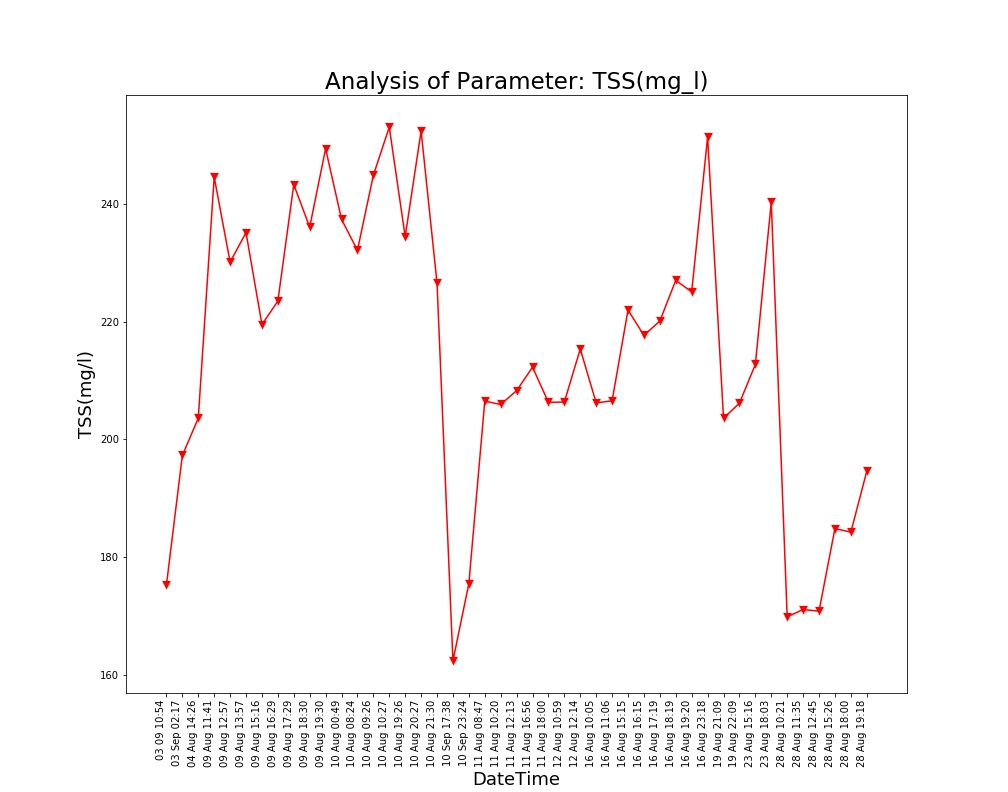

The file beside this chart, header and first rows:
Unnamed: 0, DateTime, Date, Time, TSS(mg/l)
0.0, 04 Aug 14:26, 04 Aug 2021, 14:26:24, 203.6
1.0, 09 Aug 11:41, 09 Aug 2021, 11:41:48, 244.5
2.0, 09 Aug 12:57, 09 Aug 2021, 12:57:04, 230.1
3.0, 09 Aug 13:57, 09 Aug 2021, 13:57:19, 235.1
4.0, 09 Aug 15:16, 09 Aug 2021, 15:16:19, 219.5
5.0, 09 Aug 16:29, 09 Aug 2021, 16:29:24, 223.5
6.0, 09 Aug 17:29, 09 Aug 2021, 17:29:51, 243.2
7.0, 09 Aug 18:30, 09 Aug 2021, 18:30:16, 236
8.0, 09 Aug 19:30, 09 Aug 2021, 19:30:40, 249.3
9.0, 10 Aug 00:49, 10 Aug 2021, 00:49:39, 237.4
10.0, 10 Aug 08:24, 10 Aug 2021, 08:24:01, 232.1
11.0, 10 Aug 09:26, 10 Aug 2021, 09:26:56, 244.8
12.0, 10 Aug 10:27, 10 Aug 2021, 10:27:28, 253
13.0, 10 Aug 19:26, 10 Aug 2021, 19:26:33, 234.4
14.0, 10 Aug 20:27, 10 Aug 2021, 20:27:03, 252.3
15.0, 10 Aug 21:30, 10 Aug 2021, 21:30:23, 226.5
16.0, 11 Aug 08:47, 11 Aug 2021, 08:47:06, 206.5
17.0, 11 Aug 10:20, 11 Aug 2021, 10:20:04, 205.9
18.0, 11 Aug 12:13, 11 Aug 2021, 12:13:36, 208.3
19.0, 11 Aug 16:56, 11 Aug 2021, 16:56:21, 212.3
20.0, 11 Aug 18:00, 11 Aug 2021, 18:00:02, 206.3
21.0, 12 Aug 10:59, 12 Aug 2021, 10:59:37, 206.3
22.0, 12 Aug 12:14, 12 Aug 2021, 12:14:31, 215.3
23.0, 16 Aug 10:05, 16 Aug 2021, 10:05:25, 206.2
24.0, 16 Aug 11:06, 16 Aug 2021, 11:06:03, 206.6
25.0, 16 Aug 15:15, 16 Aug 2021, 15:15:28, 222
26.0, 16 Aug 16:15, 16 Aug 2021, 16:15:54, 217.7
27.0, 16 Aug 17:19, 16 Aug 2021, 17:19:32, 220.1
28.0, 16 Aug 18:19, 16 Aug 2021, 18:19:53, 227.0
29.0, 16 Aug 19:20, 16 Aug 2021, 19:20:17, 225
30.0, 16 Aug 23:18, 16 Aug 2021, 23:18:09, 251.3
31.0, 19 Aug 21:09, 19 Aug 2021, 21:09:25, 203.6
32.0, 19 Aug 22:09, 19 Aug 2021, 22:09:52, 206.2
33.0, 23 Aug 15:16, 23 Aug 2021, 15:16:38, 212.7
34.0, 23 Aug 18:03, 23 Aug 2021, 18:03:46, 240.3
35.0, 28 Aug 10:21, 28 Aug 2021, 10:21:18, 169.9
36.0, 28 Aug 11:35, 28 Aug 2021, 11:35:06, 171.1
37.0, 28 Aug 12:45, 28 Aug 2021, 12:45:39, 170.9
38.0, 28 Aug 15:26, 28 Aug 2021, 15:26:51, 184.9
39.0, 28 Aug 18:00, 28 Aug 2021, 18:00:08, 184.3
40.0, 28 Aug 19:18, 28 Aug 2021, 19:18:38, 194.6
, 03 Sep 02:17, 03 Sep 2021, 02:17:33, 197.3
, 03 09 10:54, 03 Sep 2021, 10:54:46, 175.3
, 10 Sep 17:38, 10 Sep 2021, 17:38:26, 162.4
, 10 Sep 23:24, 10 Sep 2021, 23:24:03, 175.5
